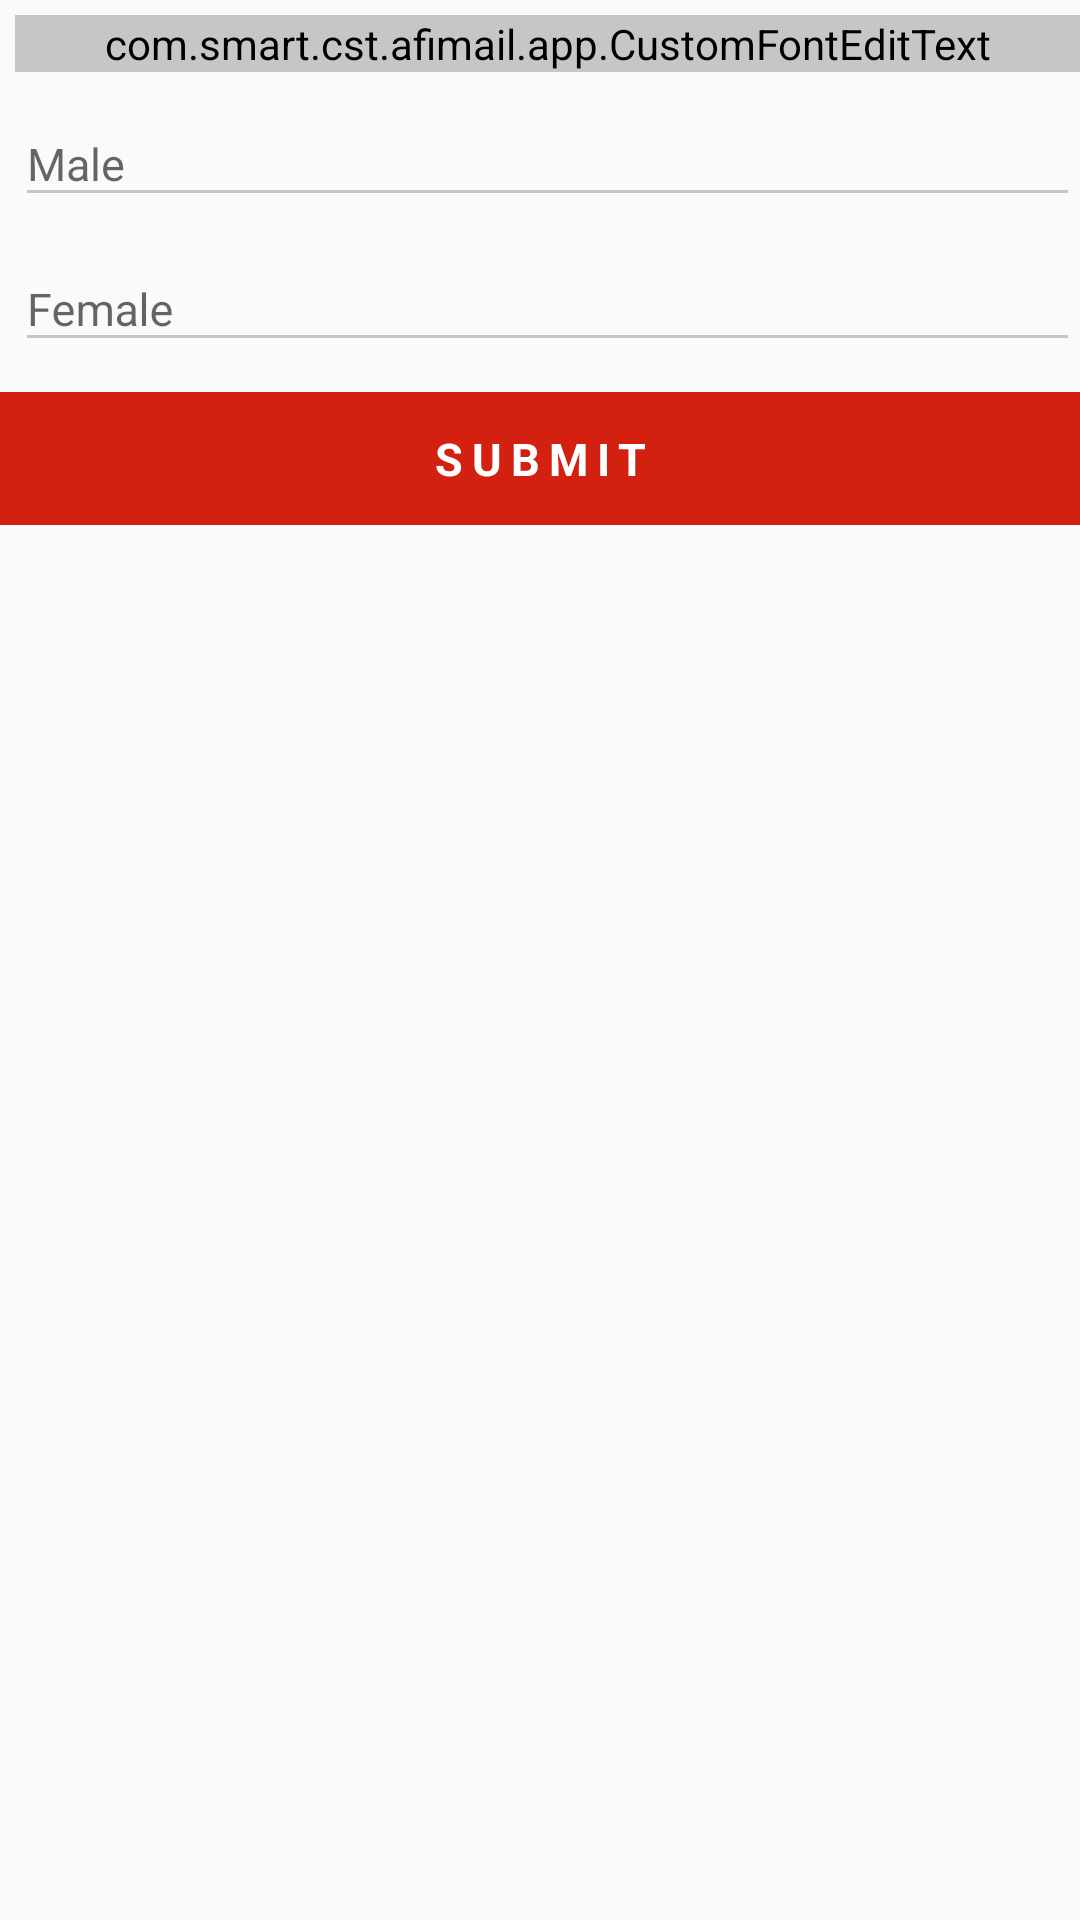

The Android layout XML behind this screen, and the referenced resources:
<!-- AndroidManifest.xml: application theme AppTheme -->
<!-- res/layout/avgwage.xml -->
<?xml version="1.0" encoding="utf-8"?>
<LinearLayout xmlns:android="http://schemas.android.com/apk/res/android"
    android:layout_width="match_parent"
    android:layout_height="match_parent"
    xmlns:app="http://schemas.android.com/apk/res-auto"
    android:orientation="vertical">

    <android.support.design.widget.TextInputLayout
        android:layout_width="match_parent"
        android:layout_height="wrap_content"
        android:layout_marginTop="5dp"
        android:layout_marginLeft="5dp"
        >

        <com.smart.cst.afimail.app.CustomFontEditText
            android:id="@+id/activity"
            android:layout_width="match_parent"
            android:layout_height="wrap_content"
            android:textColorHint="#ffc6c6c6"
            android:backgroundTint="@color/gray"
            app:category="@string/selectable"
            app:tittle="Activity"
            app:choices="Activity 1,Activity 2,Activity 3,others"
            android:textSize="15dp"
            android:hint="Activity" />
    </android.support.design.widget.TextInputLayout>

    <android.support.design.widget.TextInputLayout
        android:layout_width="match_parent"
        android:layout_height="wrap_content"
        android:layout_marginLeft="5dp"
        >

        <android.support.design.widget.TextInputEditText
            android:id="@+id/male"
            android:layout_width="match_parent"
            android:layout_height="wrap_content"
            android:hint="Male"
            android:textSize="15dp"
            android:textColorHint="#ffc6c6c6"
            android:backgroundTint="@color/gray"
            android:inputType="numberDecimal"/>
    </android.support.design.widget.TextInputLayout>

    <android.support.design.widget.TextInputLayout
        android:layout_width="match_parent"
        android:layout_height="wrap_content"
        android:layout_marginLeft="5dp"
        >

        <android.support.design.widget.TextInputEditText
            android:id="@+id/female"
            android:layout_width="match_parent"
            android:layout_height="wrap_content"
            android:hint="Female"
            android:textSize="15dp"
            android:textColorHint="#ffc6c6c6"
            android:backgroundTint="@color/gray"
            android:inputType="numberDecimal"/>
    </android.support.design.widget.TextInputLayout>

    <TextView
        android:id="@+id/submit"
        android:layout_width="match_parent"
        android:layout_height="wrap_content"
        android:layout_gravity="center"
        android:background="@color/colorPrimary"
        android:layout_marginTop="10dp"
        android:gravity="center"
        android:letterSpacing="0.2"
        android:textSize="15dp"
        android:padding="12dp"
        android:text="SUBMIT"
        android:textColor="#fff"
        android:textStyle="bold" />

</LinearLayout>
<!-- resources referenced by this layout -->
<resources>
  <color name="colorPrimary">#ffd32011</color>
  <color name="gray">#c6c6c6</color>
  <string name="selectable">selectable</string>
  <style name="AppTheme" parent="Theme.AppCompat.Light.DarkActionBar">
          
          <item name="colorPrimary">@color/colorPrimary</item>
          <item name="colorPrimaryDark">@color/colorPrimaryDark</item>
          <item name="colorAccent">@color/colorAccent</item>
      </style>
  <color name="colorPrimaryDark">#ffd32011</color>
  <color name="colorAccent">#d32011</color>
</resources>
